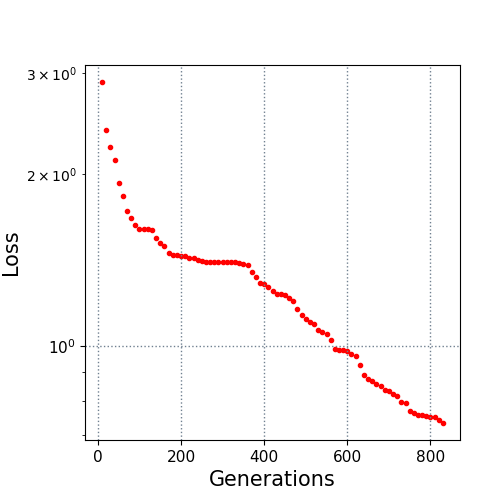

Values plotted in this chart, from the file beside it:
10.0, 2.895105
20.0, 2.391
30.0, 2.225
40.0, 2.114
50.0, 1.93
60.0, 1.829
70.0, 1.723
80.0, 1.674
90.0, 1.629
100.0, 1.605
110.0, 1.605
120.0, 1.605
130.0, 1.595
140.0, 1.547
150.0, 1.513
160.0, 1.494
170.0, 1.457
180.0, 1.444
190.0, 1.444
200.0, 1.439
210.0, 1.437
220.0, 1.428
230.0, 1.423
240.0, 1.413
250.0, 1.408
260.0, 1.402
270.0, 1.4
280.0, 1.4
290.0, 1.4
300.0, 1.4
310.0, 1.4
320.0, 1.4
330.0, 1.4
340.0, 1.398
350.0, 1.39
360.0, 1.385
370.0, 1.35
380.0, 1.32
390.0, 1.29
400.0, 1.281
410.0, 1.267
420.0, 1.247
430.0, 1.235
440.0, 1.232
450.0, 1.23
460.0, 1.215
470.0, 1.2
480.0, 1.161
490.0, 1.132
500.0, 1.117
510.0, 1.099
520.0, 1.094
530.0, 1.067
540.0, 1.059
550.0, 1.049
560.0, 1.024
570.0, 0.9897
580.0, 0.9847
590.0, 0.9847
600.0, 0.98
610.0, 0.967
... 22 more rows
